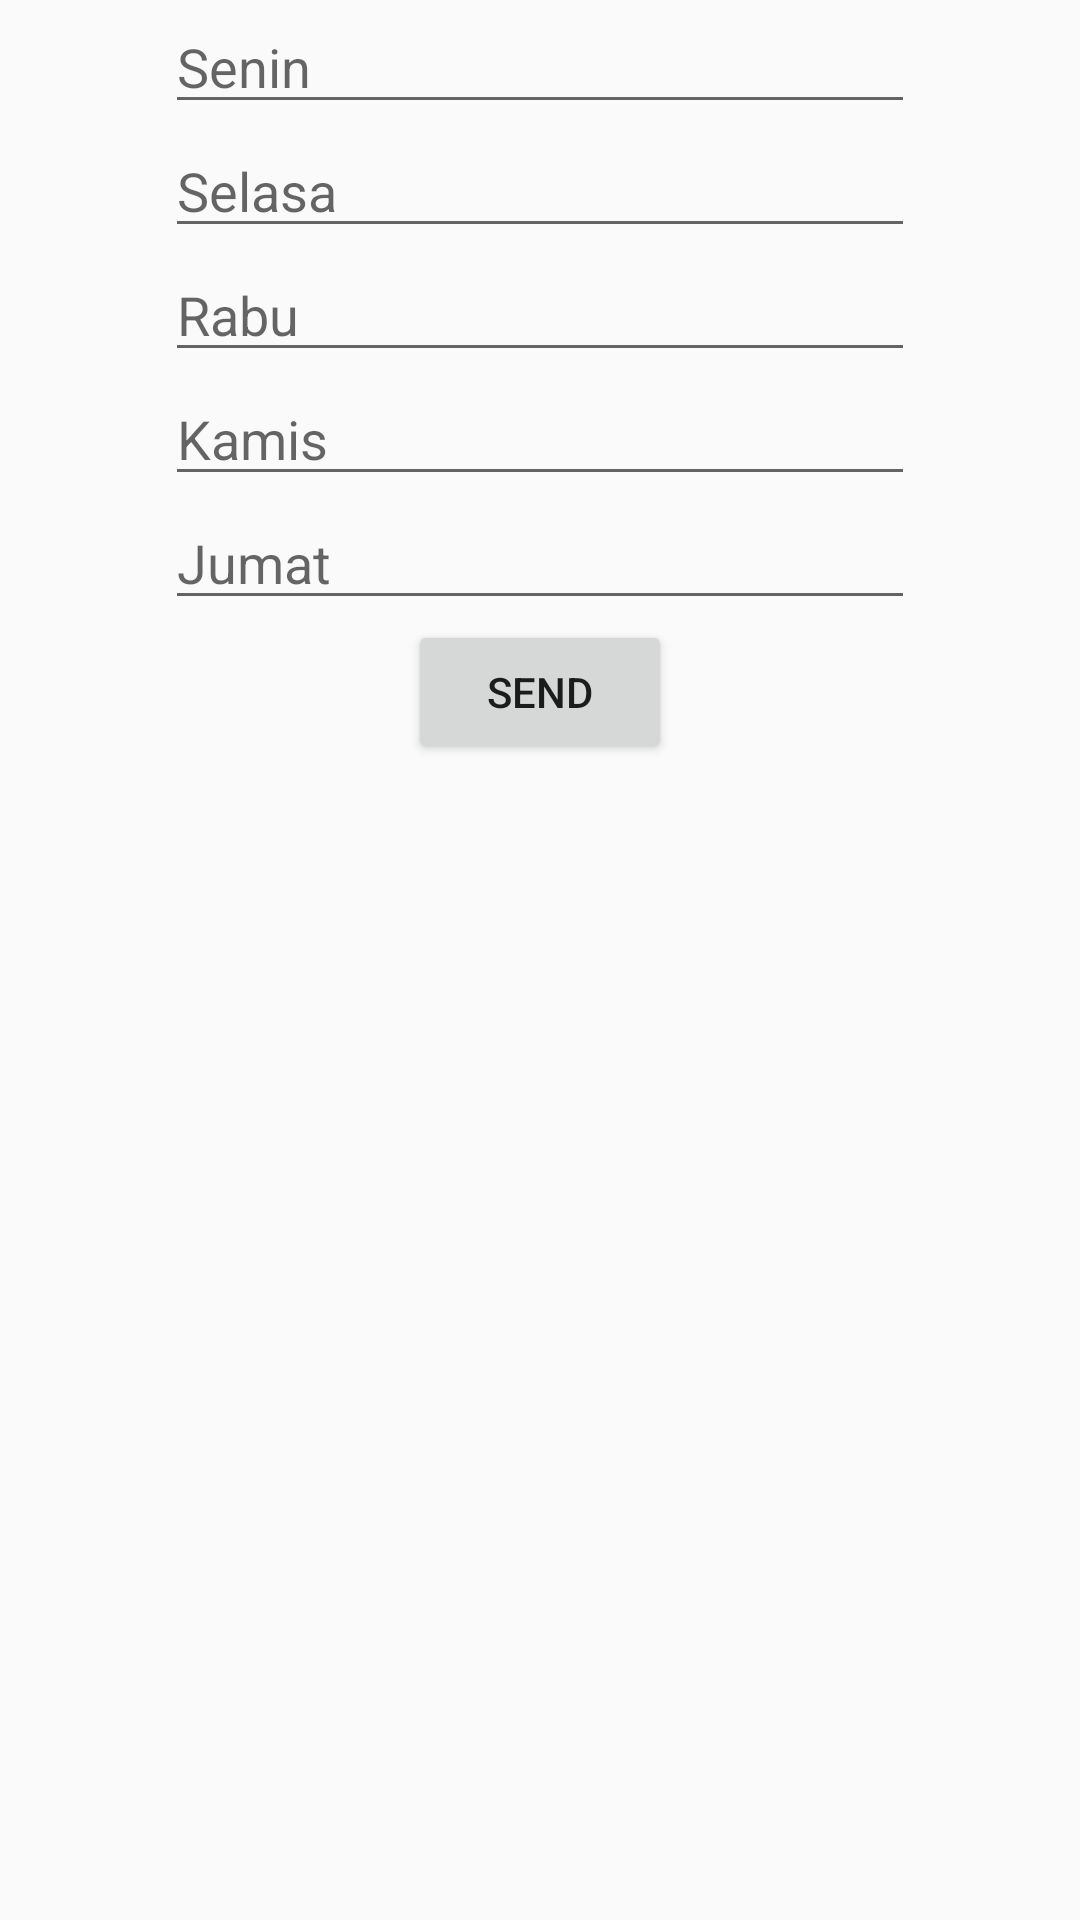

Reconstruct the res/layout file that produces this screen, plus the resources it refers to.
<!-- AndroidManifest.xml: application theme AppTheme -->
<!-- res/layout/edit_reminder.xml -->
<?xml version="1.0" encoding="utf-8"?>
<LinearLayout xmlns:android="http://schemas.android.com/apk/res/android"
    android:orientation="vertical"
    android:layout_width="match_parent"
    android:layout_height="match_parent">

    <EditText
        android:layout_width="250dp"
        android:layout_height="wrap_content"
        android:id="@+id/editSenin"
        android:layout_gravity="center_horizontal"
        android:hint="Senin"/>
    <EditText
        android:layout_width="250dp"
        android:layout_height="wrap_content"
        android:id="@+id/editSelasa"
        android:layout_gravity="center_horizontal"
        android:hint="Selasa"/>
    <EditText
        android:layout_width="250dp"
        android:layout_height="wrap_content"
        android:id="@+id/editRabu"
        android:layout_gravity="center_horizontal"
        android:hint="Rabu"/>
    <EditText
        android:layout_width="250dp"
        android:layout_height="wrap_content"
        android:id="@+id/editKamis"
        android:layout_gravity="center_horizontal"
        android:hint="Kamis"/>
    <EditText
        android:layout_width="250dp"
        android:layout_height="wrap_content"
        android:id="@+id/editJumat"
        android:layout_gravity="center_horizontal"
        android:hint="Jumat"/>
    <Button
        android:layout_width="wrap_content"
        android:layout_height="wrap_content"
        android:text="Send"
        android:id="@+id/buttonEditReminder"
        android:layout_gravity="center_horizontal" />

</LinearLayout>
<!-- resources referenced by this layout -->
<resources>
  <style name="AppTheme" parent="Theme.AppCompat.Light.DarkActionBar">
          
          <item name="colorPrimary">@android:color/transparent</item>
          <item name="colorPrimaryDark">@android:color/transparent</item>
          <item name="colorAccent">@android:color/transparent</item>
      </style>
</resources>
